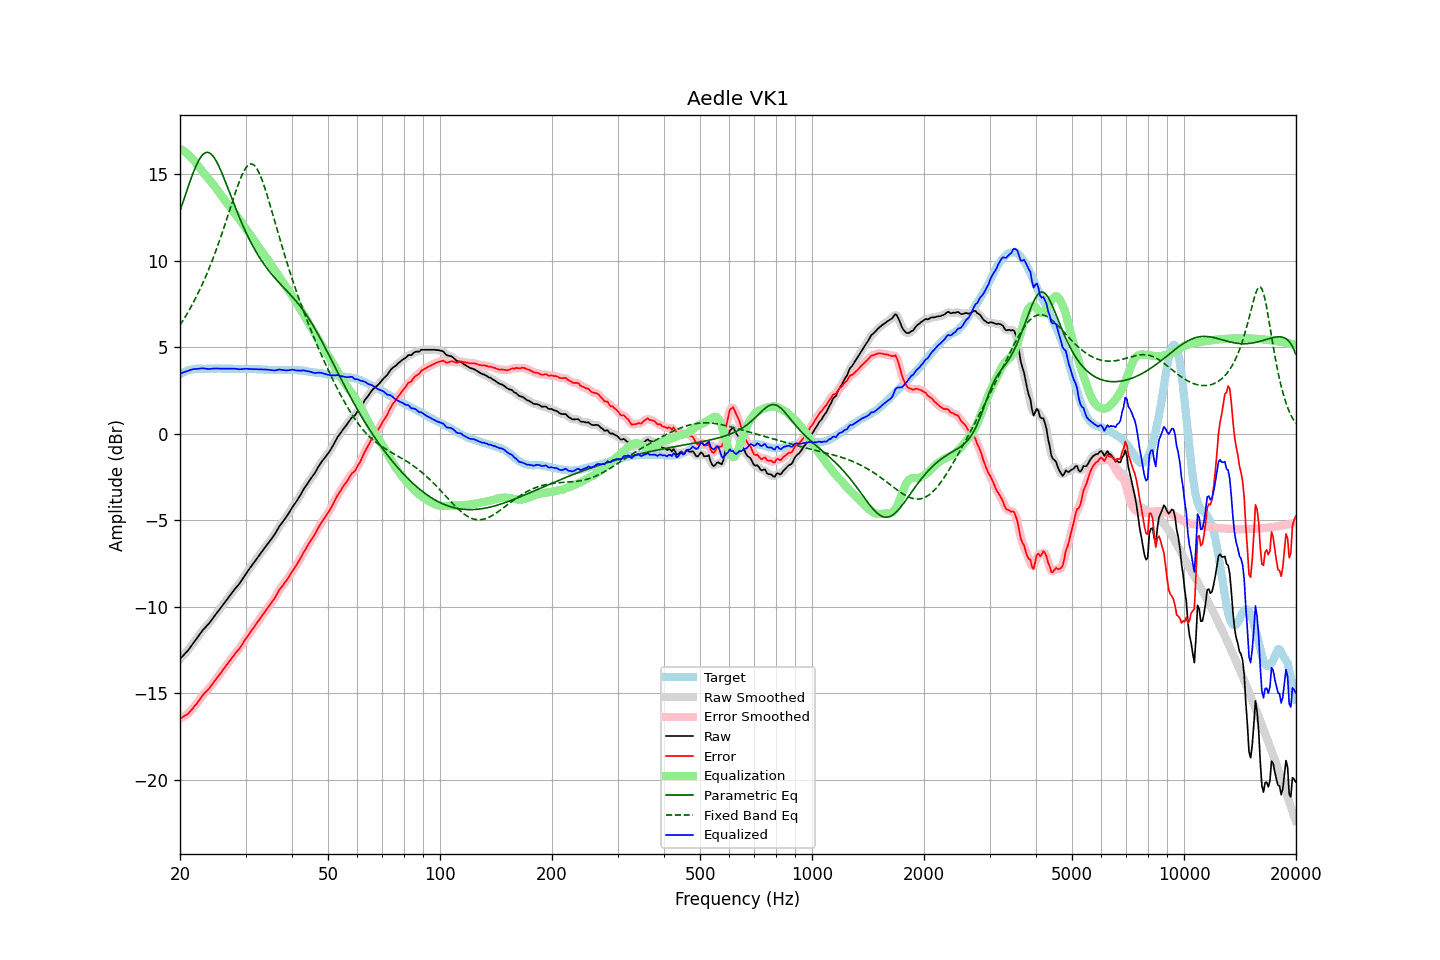

Source data for this figure (header and first rows):
frequency, raw, error, smoothed, error_smoothed, equalization, parametric_eq, fixed_band_eq, equalized_raw, equalized_smoothed, target
20.00, -13.02, -16.47, -13.02, -16.46, 16.47, 12.88, 6.27, 3.45, 3.45, 3.44
20.20, -12.92, -16.42, -12.93, -16.42, 16.43, 13.16, 6.42, 3.50, 3.50, 3.49
20.40, -12.82, -16.37, -12.83, -16.37, 16.37, 13.44, 6.56, 3.55, 3.54, 3.54
20.61, -12.73, -16.30, -12.73, -16.31, 16.31, 13.71, 6.72, 3.58, 3.58, 3.57
20.81, -12.62, -16.25, -12.62, -16.25, 16.23, 13.99, 6.87, 3.61, 3.61, 3.63
21.02, -12.52, -16.19, -12.51, -16.17, 16.16, 14.26, 7.03, 3.63, 3.64, 3.66
21.23, -12.39, -16.08, -12.40, -16.09, 16.07, 14.53, 7.19, 3.68, 3.67, 3.68
21.44, -12.27, -15.98, -12.27, -15.98, 15.98, 14.79, 7.36, 3.71, 3.71, 3.70
21.66, -12.14, -15.87, -12.14, -15.87, 15.87, 15.04, 7.54, 3.73, 3.73, 3.72
21.87, -12.01, -15.75, -12.02, -15.76, 15.76, 15.27, 7.71, 3.75, 3.74, 3.73
22.09, -11.89, -15.65, -11.89, -15.64, 15.64, 15.49, 7.89, 3.75, 3.75, 3.75
22.31, -11.76, -15.53, -11.76, -15.52, 15.51, 15.69, 8.08, 3.75, 3.75, 3.76
22.54, -11.64, -15.40, -11.63, -15.40, 15.39, 15.86, 8.27, 3.76, 3.76, 3.76
22.76, -11.50, -15.27, -11.50, -15.26, 15.28, 16.01, 8.47, 3.77, 3.77, 3.76
22.99, -11.37, -15.13, -11.38, -15.14, 15.16, 16.12, 8.67, 3.79, 3.78, 3.75
23.22, -11.27, -15.03, -11.27, -15.03, 15.05, 16.21, 8.88, 3.78, 3.78, 3.75
23.45, -11.17, -14.93, -11.17, -14.93, 14.94, 16.26, 9.09, 3.76, 3.76, 3.75
23.69, -11.07, -14.84, -11.08, -14.84, 14.82, 16.27, 9.31, 3.75, 3.75, 3.76
23.92, -10.97, -14.74, -10.97, -14.73, 14.71, 16.25, 9.54, 3.74, 3.75, 3.76
24.16, -10.85, -14.62, -10.85, -14.62, 14.60, 16.20, 9.77, 3.75, 3.75, 3.76
24.40, -10.72, -14.50, -10.72, -14.49, 14.49, 16.11, 10.01, 3.76, 3.76, 3.77
24.65, -10.59, -14.36, -10.60, -14.36, 14.37, 16.00, 10.25, 3.77, 3.77, 3.76
24.89, -10.47, -14.24, -10.47, -14.23, 14.25, 15.85, 10.50, 3.77, 3.78, 3.76
25.14, -10.34, -14.11, -10.34, -14.11, 14.12, 15.69, 10.75, 3.78, 3.78, 3.76
25.39, -10.22, -14.00, -10.22, -13.99, 13.99, 15.50, 11.01, 3.77, 3.77, 3.77
25.65, -10.10, -13.88, -10.10, -13.87, 13.87, 15.30, 11.28, 3.76, 3.77, 3.77
25.91, -9.98, -13.74, -9.98, -13.75, 13.74, 15.08, 11.55, 3.77, 3.76, 3.76
26.16, -9.85, -13.62, -9.85, -13.62, 13.62, 14.86, 11.83, 3.77, 3.76, 3.76
26.43, -9.73, -13.49, -9.73, -13.49, 13.49, 14.63, 12.11, 3.77, 3.77, 3.76
26.69, -9.60, -13.37, -9.60, -13.37, 13.37, 14.39, 12.39, 3.76, 3.77, 3.76
26.96, -9.47, -13.24, -9.48, -13.24, 13.24, 14.15, 12.68, 3.77, 3.76, 3.76
27.23, -9.35, -13.12, -9.35, -13.12, 13.12, 13.90, 12.96, 3.76, 3.76, 3.76
27.50, -9.23, -13.00, -9.23, -12.99, 13.00, 13.66, 13.25, 3.76, 3.77, 3.76
27.77, -9.11, -12.87, -9.11, -12.87, 12.88, 13.42, 13.54, 3.77, 3.77, 3.75
28.05, -8.99, -12.75, -9.00, -12.75, 12.76, 13.18, 13.82, 3.77, 3.76, 3.75
28.33, -8.88, -12.63, -8.89, -12.63, 12.64, 12.95, 14.09, 3.75, 3.75, 3.74
28.62, -8.77, -12.52, -8.77, -12.52, 12.51, 12.72, 14.35, 3.74, 3.74, 3.74
28.90, -8.66, -12.42, -8.66, -12.40, 12.39, 12.49, 14.60, 3.72, 3.73, 3.75
29.19, -8.52, -12.27, -8.52, -12.27, 12.26, 12.27, 14.83, 3.73, 3.73, 3.74
29.48, -8.38, -12.14, -8.38, -12.13, 12.13, 12.06, 15.04, 3.74, 3.75, 3.75
29.78, -8.23, -11.98, -8.24, -11.99, 11.99, 11.85, 15.22, 3.76, 3.76, 3.74
30.08, -8.10, -11.85, -8.10, -11.85, 11.86, 11.65, 15.37, 3.76, 3.76, 3.75
30.38, -7.97, -11.71, -7.96, -11.71, 11.72, 11.45, 15.49, 3.75, 3.76, 3.74
30.68, -7.83, -11.58, -7.83, -11.58, 11.58, 11.27, 15.56, 3.75, 3.75, 3.74
30.99, -7.70, -11.45, -7.70, -11.44, 11.44, 11.08, 15.60, 3.74, 3.74, 3.74
31.30, -7.57, -11.31, -7.57, -11.31, 11.31, 10.91, 15.59, 3.74, 3.74, 3.73
31.61, -7.44, -11.18, -7.44, -11.18, 11.18, 10.74, 15.53, 3.73, 3.73, 3.73
31.93, -7.32, -11.05, -7.31, -11.04, 11.05, 10.57, 15.44, 3.73, 3.73, 3.73
32.24, -7.18, -10.91, -7.19, -10.92, 10.91, 10.41, 15.30, 3.73, 3.73, 3.72
32.57, -7.06, -10.79, -7.06, -10.78, 10.78, 10.26, 15.12, 3.72, 3.72, 3.72
32.89, -6.93, -10.66, -6.93, -10.65, 10.65, 10.11, 14.92, 3.72, 3.72, 3.72
33.22, -6.80, -10.52, -6.81, -10.52, 10.52, 9.97, 14.68, 3.72, 3.72, 3.71
33.55, -6.68, -10.40, -6.68, -10.39, 10.40, 9.83, 14.42, 3.71, 3.72, 3.71
33.89, -6.55, -10.26, -6.56, -10.26, 10.27, 9.70, 14.14, 3.72, 3.71, 3.70
34.23, -6.43, -10.14, -6.43, -10.14, 10.14, 9.58, 13.85, 3.71, 3.71, 3.70
34.57, -6.31, -10.01, -6.31, -10.01, 10.01, 9.45, 13.54, 3.70, 3.70, 3.69
34.92, -6.19, -9.89, -6.19, -9.88, 9.88, 9.34, 13.23, 3.69, 3.69, 3.69
35.27, -6.06, -9.75, -6.07, -9.75, 9.74, 9.22, 12.91, 3.68, 3.67, 3.68
35.62, -5.93, -9.62, -5.94, -9.62, 9.60, 9.11, 12.58, 3.67, 3.66, 3.68
35.97, -5.80, -9.49, -5.79, -9.48, 9.46, 9.00, 12.26, 3.66, 3.67, 3.68
... 635 more rows
